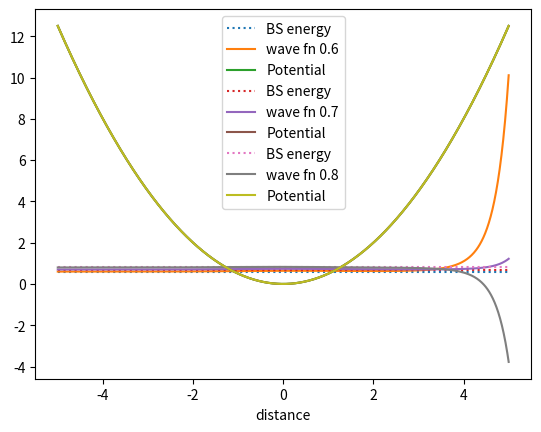

The script that saved this image:
#finding the solution the bound state energy using rk4 method
#first part of the problem c

import numpy as np
import matplotlib.pyplot as plt

#Potential for harmonic oscillator
def v_pot(x):
    return 0.5*x**2

for e in [0.6,0.7,0.8]:
    #defining potential
    def v(x):
        return 0.5*x**2


    def f(x,y):
        return (v(y)-e)*x
    # Initial conditions kept const for the rest of the problem
    yi = -5
    yf = 5
    x0 = np.exp(-yi**2/2)
    v0 = -yi*np.exp(-yi**2/2) #arbitarary value just effect the normalization

    # Define the fourth-order Runge-Kutta method
    # N is the number of time division
    def runge_kutta(f,N):
        dy = (yf - yi) / N
        y = np.linspace(yi, yf, N)
        x = np.ones(N)
        v = np.zeros(N)
        #initial conditions
        x[0] = x0 
        v[0] = v0
        for i in range(1, N):
            #the coefficients of rk 4 method
            # change in position is a linear function of v so the coeff are written accordingly
            # change in velocity depends on the positions
            k1x = dy * v[i-1]  
            k1v = dy * f(x[i-1],y[i-1])
            k2x = dy * (v[i-1] + 0.5 * k1v)
            k2v = dy * f(x[i-1] + 0.5 * k1x,y[i-1])
            k3x = dy * (v[i-1] + 0.5 * k2v)
            k3v = dy * f(x[i-1] + 0.5 * k2x,y[i-1])
            k4x = dy * (v[i-1] + k3v)
            k4v = dy * f(x[i-1] + k3x,y[i-1])

            x[i] = x[i-1] + (1/6) * (k1x + 2 * k2x + 2 * k3x + k4x) # change of position    
            #change of velocity depending on the position (k(n) are function of position)
            v[i] = v[i-1] + (1/6) * (k1v + 2 * k2v + 2 * k3v + k4v) 
        return y, x, v


    # Define the number of mesh points
    x, y, z = runge_kutta(f,1000)


    print(f'The energy value of the box potential = {e}')
    plt.plot(x,np.ones_like(x)*e,ls=":",label='BS energy')
    plt.plot(x,(y+np.ones_like(x)*e),label=f'wave fn {e}')
    plt.plot(x,v_pot(x),label='Potential')
    plt.xlabel('distance')
    plt.legend()
plt.show()